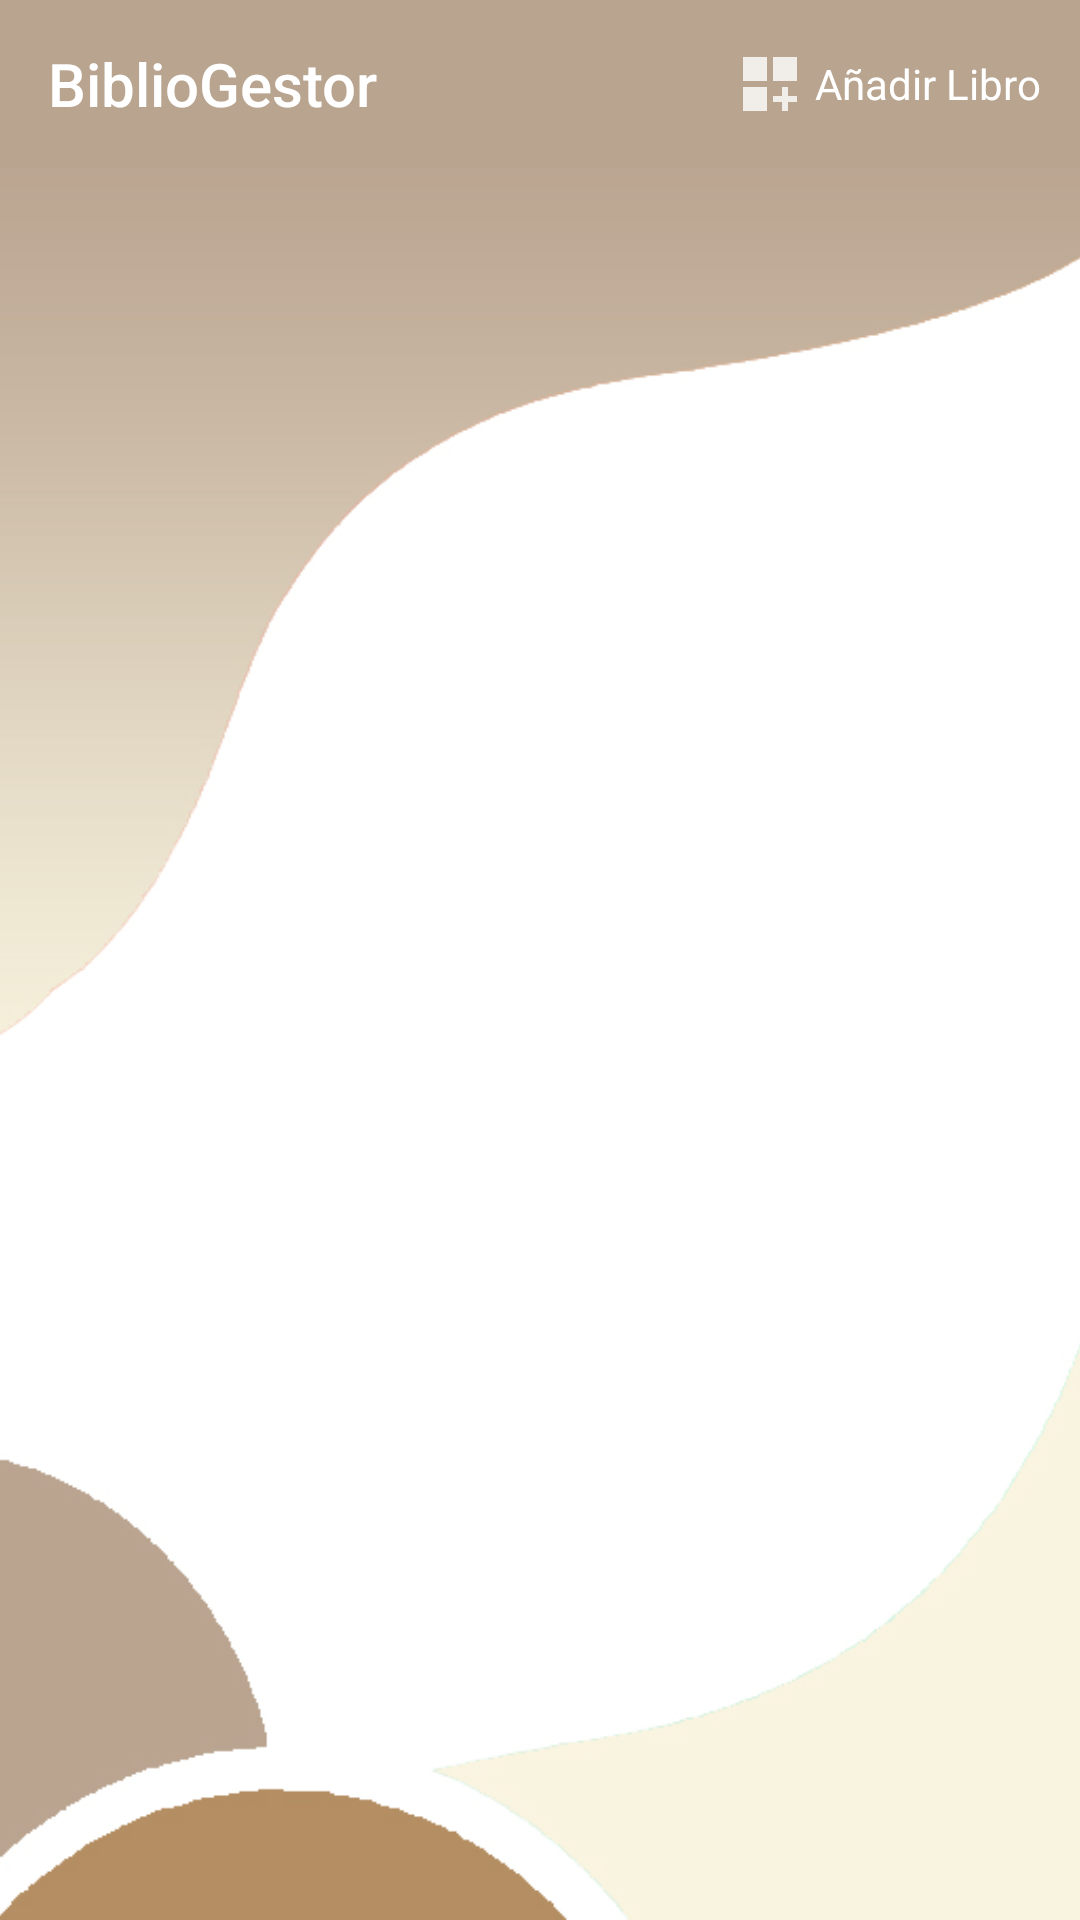

Produce the Android XML layout that renders to this screen, including the resource entries it uses.
<!-- AndroidManifest.xml: application theme AppTheme -->
<!-- res/layout/fragment_catalogo.xml -->
<?xml version="1.0" encoding="utf-8"?>
<FrameLayout xmlns:android="http://schemas.android.com/apk/res/android"
    xmlns:tools="http://schemas.android.com/tools"
    android:layout_width="match_parent"
    android:layout_height="match_parent"
    xmlns:app="http://schemas.android.com/apk/res-auto">

    
    <ImageView
        android:id="@+id/background_image"
        android:layout_width="match_parent"
        android:src="@drawable/bg"
        android:layout_height="match_parent"
        android:scaleType="centerCrop" />

    
    <androidx.appcompat.widget.Toolbar
        android:id="@+id/toolbar"
        android:layout_width="match_parent"
        android:layout_height="?attr/actionBarSize"
        android:background="@color/color_principal"
        app:title="BiblioGestor"
        app:titleTextColor="@color/white" >

        
        <RelativeLayout
            android:id="@+id/btn_anadirLibro"
            android:layout_width="wrap_content"
            android:layout_height="match_parent"
            android:layout_gravity="end"
            android:layout_marginEnd="10dp">

            <ImageView
                android:id="@+id/anadirlibro2"
                android:layout_width="wrap_content"
                android:layout_height="wrap_content"
                android:src="@drawable/ic_anadir_libro"
                app:tint="@color/white"
                android:layout_centerVertical="true"
                android:layout_marginEnd="3dp" />

            <TextView
                android:id="@+id/anadirlibro"
                android:layout_width="wrap_content"
                android:layout_height="wrap_content"
                android:text="Añadir Libro"
                android:textColor="@color/white"
                android:layout_centerVertical="true"
                android:layout_toEndOf="@id/anadirlibro2"
                android:layout_marginEnd="3dp" />
        </RelativeLayout>

    </androidx.appcompat.widget.Toolbar>

    
    <ScrollView
        android:layout_width="match_parent"
        android:layout_height="match_parent"
        android:layout_marginTop="?attr/actionBarSize"
        android:clipToPadding="false">

        <GridLayout
            android:id="@+id/gridLayoutBooks"
            android:layout_width="match_parent"
            android:layout_height="wrap_content"
            android:columnCount="2"
            android:orientation="horizontal"
            android:padding="16dp"
            tools:ignore="GridLayout">

        </GridLayout>

    </ScrollView>

</FrameLayout>
<!-- resources referenced by this layout -->
<resources>
  <color name="color_principal">#B8A48F</color>
  <color name="white">#FFFFFFFF</color>
  <!-- drawable bg: jpg bitmap (drawable, 49114 bytes) -->
  <!-- drawable ic_anadir_libro (drawable-anydpi) -->
  <vector xmlns:android="http://schemas.android.com/apk/res/android"
      android:width="24dp"
      android:height="24dp"
      android:viewportWidth="24"
      android:viewportHeight="24"
      android:tint="#FFFFFF"
      android:alpha="0.8">
    <path
        android:fillColor="@android:color/white"
        android:pathData="M3,3h8v8L3,11zM13,3h8v8h-8zM3,13h8v8L3,21zM18,13h-2v3h-3v2h3v3h2v-3h3v-2h-3z"/>
  </vector>
  <style name="AppTheme" parent="Base.Theme.AppCompat.Light.DarkActionBar">
          <item name="colorPrimary">@color/color_principal</item>
          <item name="android:textColorPrimary">@color/white</item>
          <item name="android:itemTextAppearance">@style/MenuItemTextStyle</item>
      </style>
  <style name="MenuItemTextStyle">
          
          <item name="android:textColor">@color/black</item>
      </style>
  <color name="black">#FF000000</color>
</resources>
